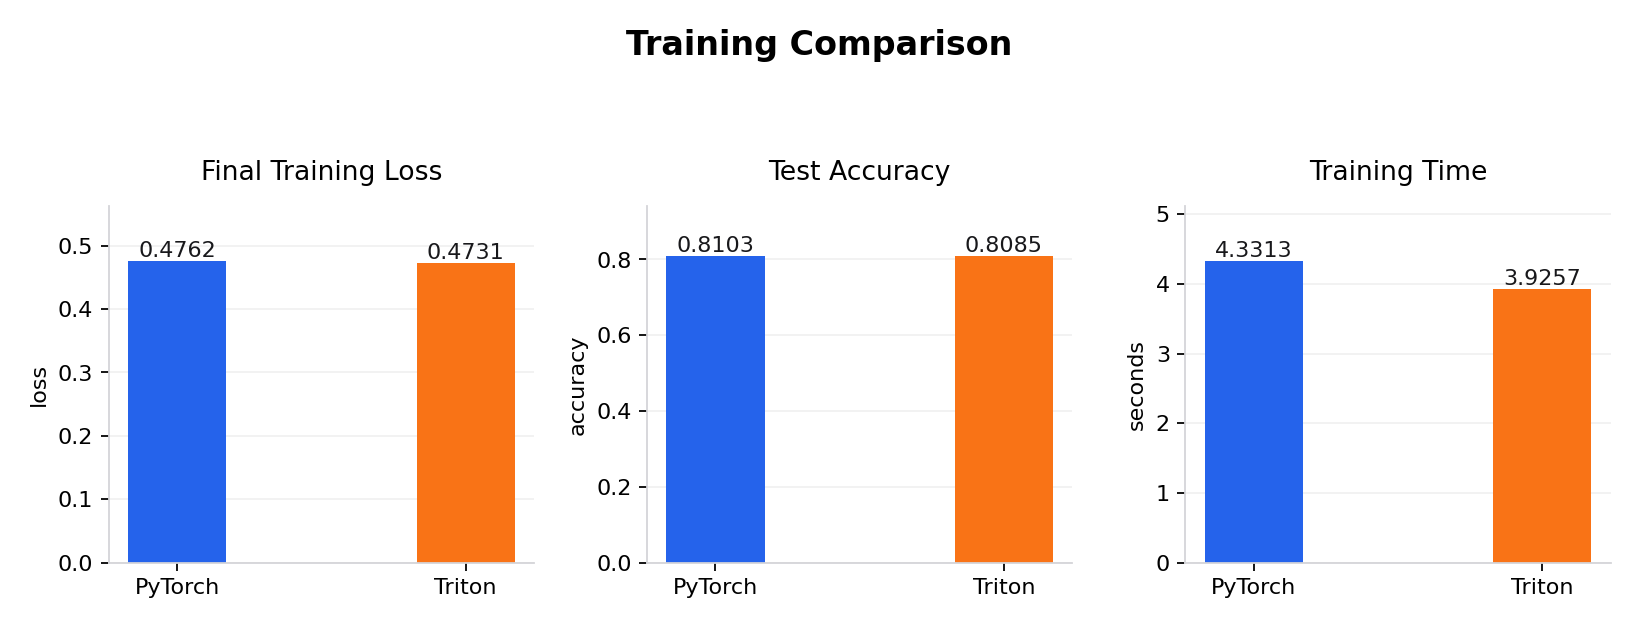

The data file committed next to this chart (first rows):
implementation, train_loss, test_accuracy, elapsed_seconds
PyTorch, 0.4762, 0.8103, 4.331
Triton, 0.4731, 0.8085, 3.926
